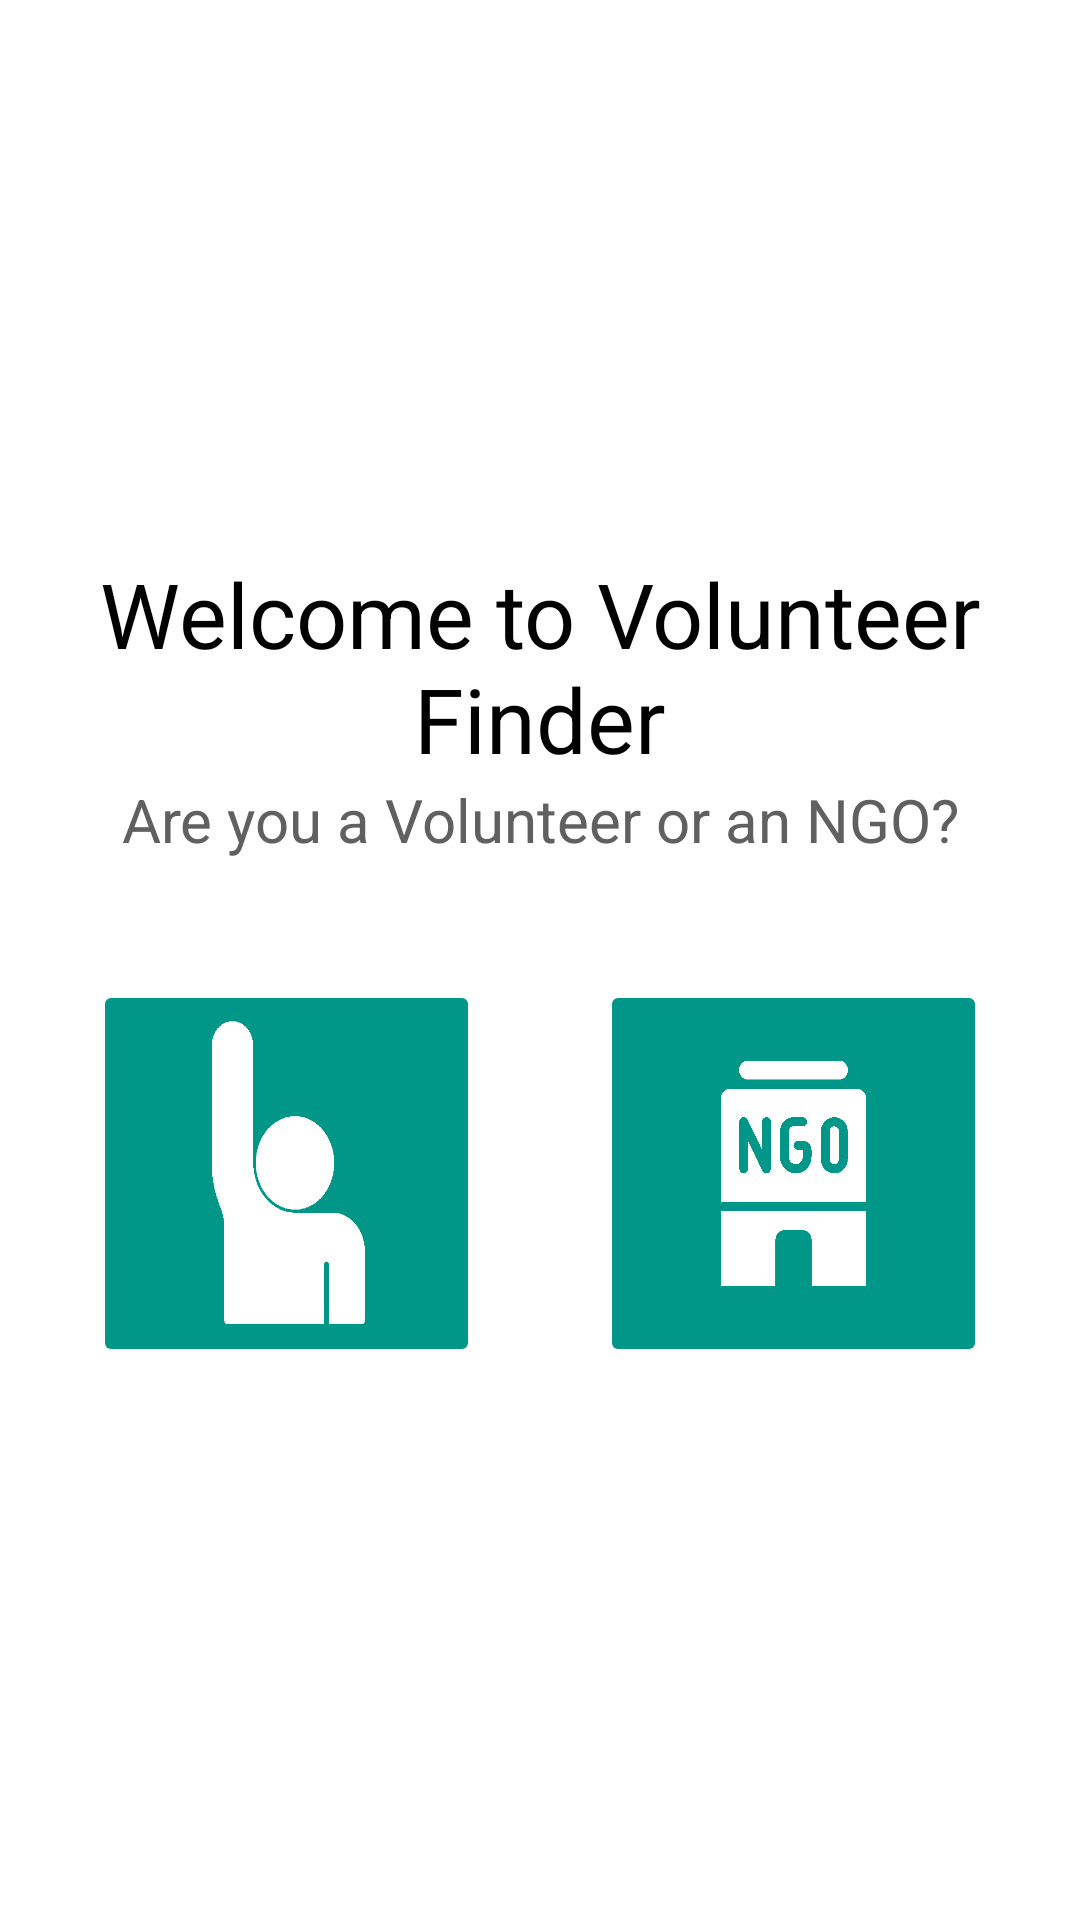

Android layout source for this screen:
<!-- AndroidManifest.xml: application theme Theme.VolunteerFinder -->
<!-- res/layout/activity_welcome.xml -->
<?xml version="1.0" encoding="utf-8"?>
<androidx.constraintlayout.widget.ConstraintLayout xmlns:android="http://schemas.android.com/apk/res/android"
    xmlns:app="http://schemas.android.com/apk/res-auto"
    xmlns:tools="http://schemas.android.com/tools"
    android:layout_width="match_parent"
    android:layout_height="match_parent"
    tools:context=".activities.WelcomeActivity">

    <LinearLayout
        android:layout_width="match_parent"
        android:layout_height="match_parent"
        android:gravity="center"
        android:orientation="vertical">

        <TextView
            android:id="@+id/textView"
            android:layout_width="wrap_content"
            android:layout_height="wrap_content"
            android:text="Welcome to Volunteer Finder"
            android:textAlignment="center"
            android:textColor="#000000"
            android:textSize="30dp" />

        <TextView
            android:id="@+id/textView5"
            android:layout_width="match_parent"
            android:layout_height="wrap_content"
            android:text="Are you a Volunteer or an NGO?"
            android:textAlignment="center"
            android:textColor="#606060"
            android:textSize="20dp" />

        <LinearLayout
            android:layout_width="match_parent"
            android:layout_height="wrap_content"
            android:layout_marginTop="40dp"
            android:gravity="center"
            android:orientation="horizontal">

            <ImageButton
                android:id="@+id/volunteerButton"
                android:layout_width="129dp"
                android:layout_height="129dp"
                android:layout_marginRight="20dp"
                android:backgroundTint="#009688"
                android:scaleType="fitXY"
                app:srcCompat="@drawable/volunteer_w" />

            <ImageButton
                android:id="@+id/ngoButton"
                android:layout_width="129dp"
                android:layout_height="129dp"
                android:layout_marginLeft="20dp"
                android:backgroundTint="#009688"
                android:scaleType="fitXY"
                app:srcCompat="@drawable/ngo_w" />
        </LinearLayout>

    </LinearLayout>

</androidx.constraintlayout.widget.ConstraintLayout>
<!-- resources referenced by this layout -->
<resources>
  <!-- drawable ngo_w: png bitmap (drawable-v24, 42712 bytes) -->
  <!-- drawable volunteer_w: png bitmap (drawable-v24, 15180 bytes) -->
  <style name="Theme.VolunteerFinder" parent="Theme.MaterialComponents.DayNight.NoActionBar">
          
          <item name="colorPrimary">@color/teal_700</item>
          <item name="colorPrimaryVariant">@color/teal_700</item>
          <item name="colorOnPrimary">@color/white</item>
          
          <item name="colorSecondary">@color/teal_200</item>
          <item name="colorSecondaryVariant">@color/teal_700</item>
          <item name="colorOnSecondary">@color/black</item>
          
          <item name="android:statusBarColor" tools:targetApi="l">?attr/colorPrimaryVariant</item>
          
      </style>
  <color name="teal_700">#FF018786</color>
  <color name="white">#FFFFFFFF</color>
  <color name="teal_200">#FF03DAC5</color>
  <color name="black">#FF000000</color>
</resources>
